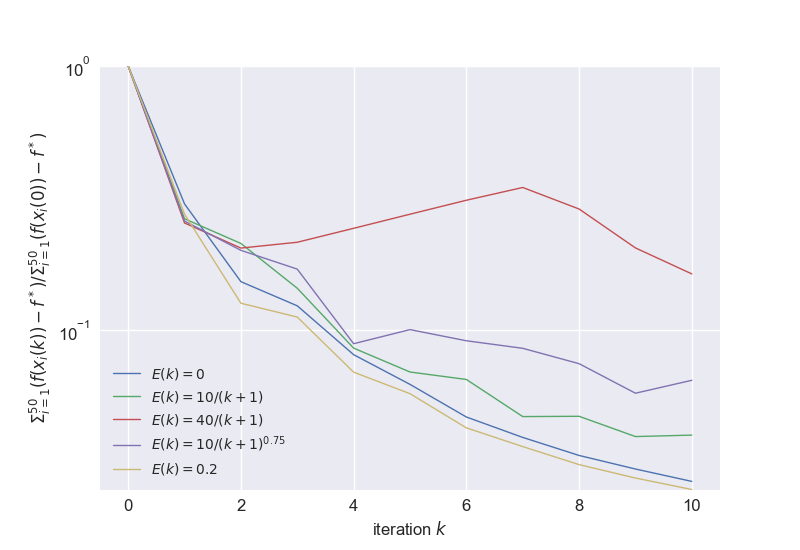

The table this chart was drawn from, first rows:
, 0, 1, 2, 3, 4, 5, 6
0, 1.0, 1.0, 1.0, 1.0, 1.0, 1.0, 1.0
1, 0.3004, 0.2984, 0.264, 0.2545, 0.2757, 0.2587, 0.2748
2, 0.1526, 0.143, 0.2129, 0.2045, 0.1293, 0.2005, 0.1264
3, 0.1236, 0.1243, 0.1441, 0.2151, 0.1094, 0.1702, 0.1121
4, 0.08073, 0.07694, 0.08549, 0.2429, 0.06586, 0.08883, 0.06932
5, 0.06232, 0.06175, 0.06942, 0.2747, 0.05549, 0.1005, 0.05746
6, 0.04689, 0.04536, 0.06505, 0.3103, 0.04131, 0.09114, 0.04266
7, 0.03925, 0.03852, 0.04707, 0.3468, 0.0362, 0.08535, 0.03624
8, 0.03354, 0.03285, 0.04718, 0.2874, 0.03122, 0.07464, 0.03096
9, 0.0298, 0.02904, 0.03954, 0.2048, 0.02784, 0.05769, 0.02754
10, 0.02675, 0.02619, 0.04005, 0.1633, 0.025, 0.06458, 0.02492
